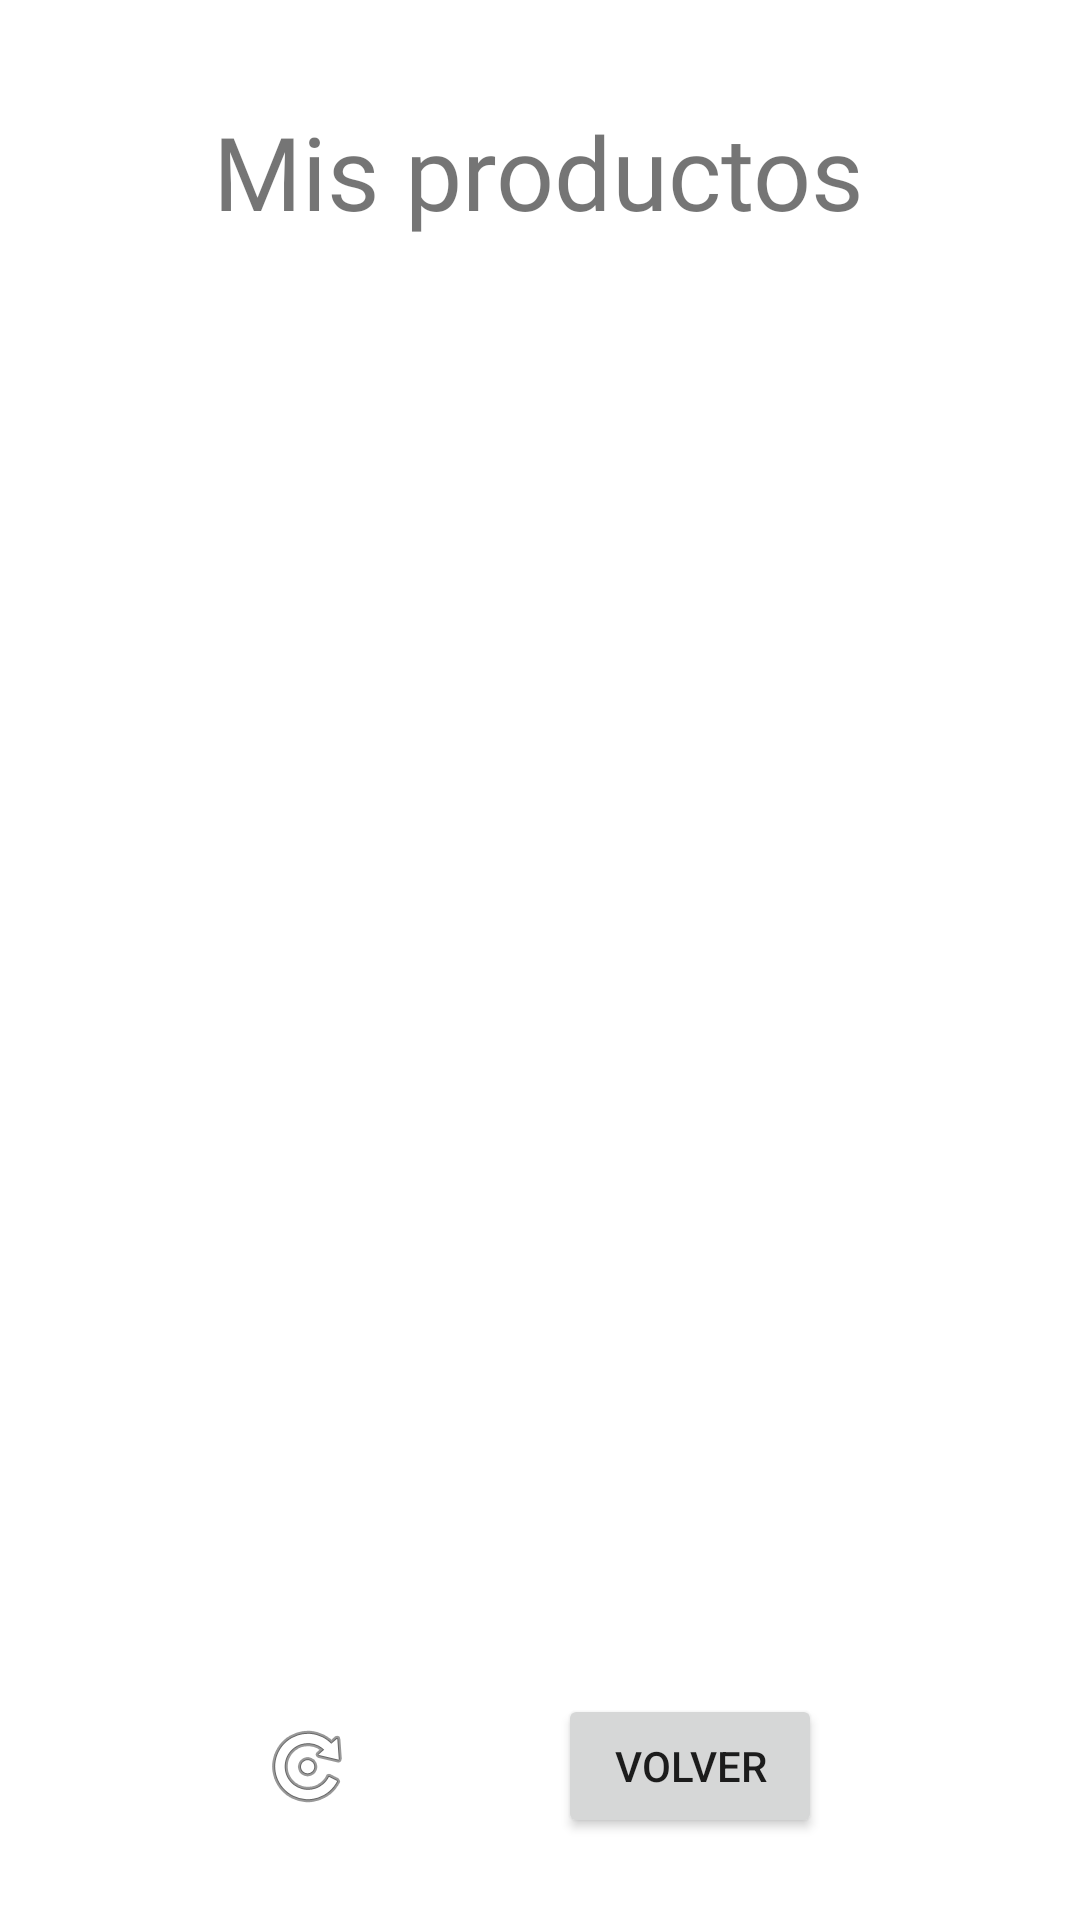

Write the Android layout XML for this screen, with the resource values it uses.
<!-- AndroidManifest.xml: application theme Theme.BearBikes -->
<!-- res/layout/verproductos.xml -->
<?xml version="1.0" encoding="utf-8"?>
<androidx.constraintlayout.widget.ConstraintLayout xmlns:android="http://schemas.android.com/apk/res/android"
    xmlns:app="http://schemas.android.com/apk/res-auto"
    android:layout_width="match_parent"
    android:layout_height="match_parent">

    <ImageView
        android:id="@+id/imageView11"
        android:layout_width="wrap_content"
        android:layout_height="wrap_content"
        android:onClick="refrescar"
        app:layout_constraintBottom_toBottomOf="parent"
        app:layout_constraintEnd_toEndOf="parent"
        app:layout_constraintHorizontal_bias="0.263"
        app:layout_constraintStart_toStartOf="parent"
        app:layout_constraintTop_toTopOf="parent"
        app:layout_constraintVertical_bias="0.942"
        app:srcCompat="@android:drawable/ic_menu_rotate" />

    <Button
        android:id="@+id/button21"
        android:layout_width="wrap_content"
        android:layout_height="wrap_content"
        android:onClick="regresar"
        android:text="Volver"
        app:layout_constraintBottom_toBottomOf="parent"
        app:layout_constraintEnd_toEndOf="parent"
        app:layout_constraintHorizontal_bias="0.684"
        app:layout_constraintStart_toStartOf="parent"
        app:layout_constraintTop_toTopOf="parent"
        app:layout_constraintVertical_bias="0.954" />

    <ListView
        android:id="@+id/ListViewMisProductos"
        android:layout_width="409dp"
        android:layout_height="525dp"
        android:foregroundGravity="center_vertical|center"
        app:layout_constraintBottom_toBottomOf="parent"
        app:layout_constraintEnd_toEndOf="parent"
        app:layout_constraintStart_toStartOf="parent"
        app:layout_constraintTop_toTopOf="parent" />

    <TextView
        android:id="@+id/textView29"
        android:layout_width="wrap_content"
        android:layout_height="wrap_content"
        android:fontFamily="@font/roboto_thin"
        android:text="Mis productos"
        android:textSize="34sp"
        app:layout_constraintBottom_toBottomOf="parent"
        app:layout_constraintEnd_toEndOf="parent"
        app:layout_constraintHorizontal_bias="0.497"
        app:layout_constraintStart_toStartOf="parent"
        app:layout_constraintTop_toTopOf="parent"
        app:layout_constraintVertical_bias="0.058" />
</androidx.constraintlayout.widget.ConstraintLayout>
<!-- resources referenced by this layout -->
<resources>
  <style name="Theme.BearBikes" parent="Theme.MaterialComponents.DayNight.DarkActionBar">
          
          <item name="colorPrimary">@color/purple_500</item>
          <item name="colorPrimaryVariant">@color/purple_700</item>
          <item name="colorOnPrimary">@color/white</item>
          
          <item name="colorSecondary">@color/teal_200</item>
          <item name="colorSecondaryVariant">@color/teal_700</item>
          <item name="colorOnSecondary">@color/black</item>
          
          <item name="android:statusBarColor">?attr/colorPrimaryVariant</item>
          
      </style>
  <color name="purple_500">#3A3A3A</color>
  <color name="purple_700">#000000</color>
  <color name="white">#FFFFFFFF</color>
  <color name="teal_200">#FF03DAC5</color>
  <color name="teal_700">#FF018786</color>
  <color name="black">#FF000000</color>
</resources>
